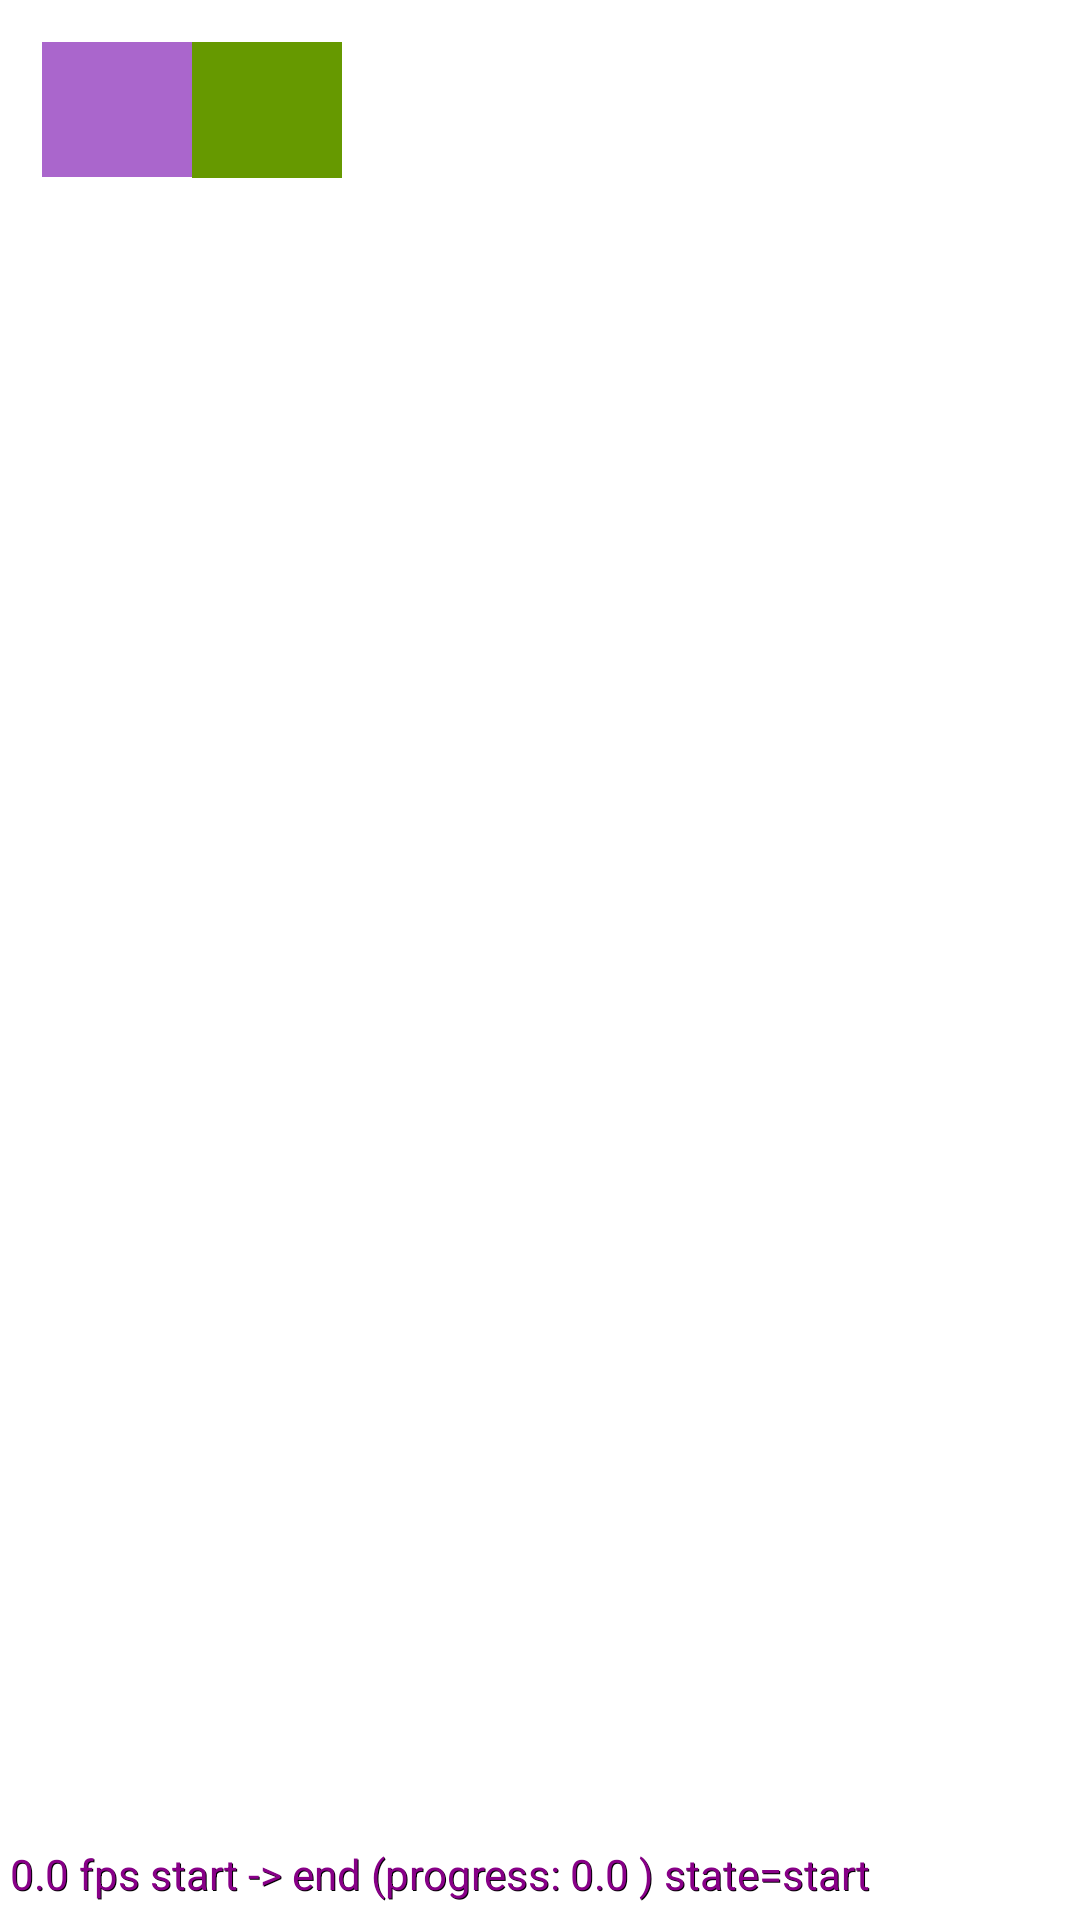

Write the Android layout XML for this screen, with the resource values it uses.
<!-- AndroidManifest.xml: application theme Theme.AndroidDirectory -->
<!-- res/layout/activity_simple_motionlayout.xml -->
<?xml version="1.0" encoding="utf-8"?>
<androidx.constraintlayout.motion.widget.MotionLayout xmlns:android="http://schemas.android.com/apk/res/android"
    xmlns:app="http://schemas.android.com/apk/res-auto"
    xmlns:tools="http://schemas.android.com/tools"
    android:layout_width="match_parent"
    android:layout_height="match_parent"
    app:layoutDescription="@xml/scene_02"
    android:padding="14dp"
    app:motionDebug="SHOW_PROGRESS"
    tools:context=".motionLayout.activities.SimpleMotionLayoutActivity">



    <View
        android:id="@+id/view_2"
        android:layout_width="50dp"
        android:layout_height="50dp"
        android:background="@android:color/holo_green_dark"
        app:layout_constraintEnd_toEndOf="parent"
        />
    <View
        android:id="@+id/view_1"
        android:layout_width="50dp"
        android:layout_height="50dp"
        android:background="@android:color/holo_purple"
        android:layout_marginStart="24dp"
        android:layout_marginEnd="24dp"
        android:layout_marginBottom="24dp"
        android:layout_marginTop="24dp"
        app:layout_constraintBottom_toBottomOf="@id/view_2"
        app:layout_constraintStart_toStartOf="@id/view_2"
        app:layout_constraintEnd_toEndOf="@id/view_2"
        app:layout_constraintTop_toTopOf="@id/view_2"
        />

</androidx.constraintlayout.motion.widget.MotionLayout>
<!-- resources referenced by this layout -->
<resources>
  <style name="Theme.AndroidDirectory" parent="Theme.MaterialComponents.DayNight.DarkActionBar">
          
          <item name="colorPrimary">@color/purple_500</item>
          <item name="colorPrimaryVariant">@color/purple_700</item>
          <item name="colorOnPrimary">@color/white</item>
          
          <item name="colorSecondary">@color/teal_200</item>
          <item name="colorSecondaryVariant">@color/teal_700</item>
          <item name="colorOnSecondary">@color/black</item>
          
          <item name="android:statusBarColor" tools:targetApi="l">?attr/colorPrimaryVariant</item>
          
      </style>
  <!-- not gathered from this repository: default colours our renderer supplied (Android Studio template values) -->
  <color name="purple_500">#FF6200EE</color>
  <color name="purple_700">#FF3700B3</color>
  <color name="teal_200">#FF03DAC5</color>
  <color name="teal_700">#FF018786</color>
  <color name="black">#FF000000</color>
  <color name="white">#FFFFFFFF</color>
</resources>
